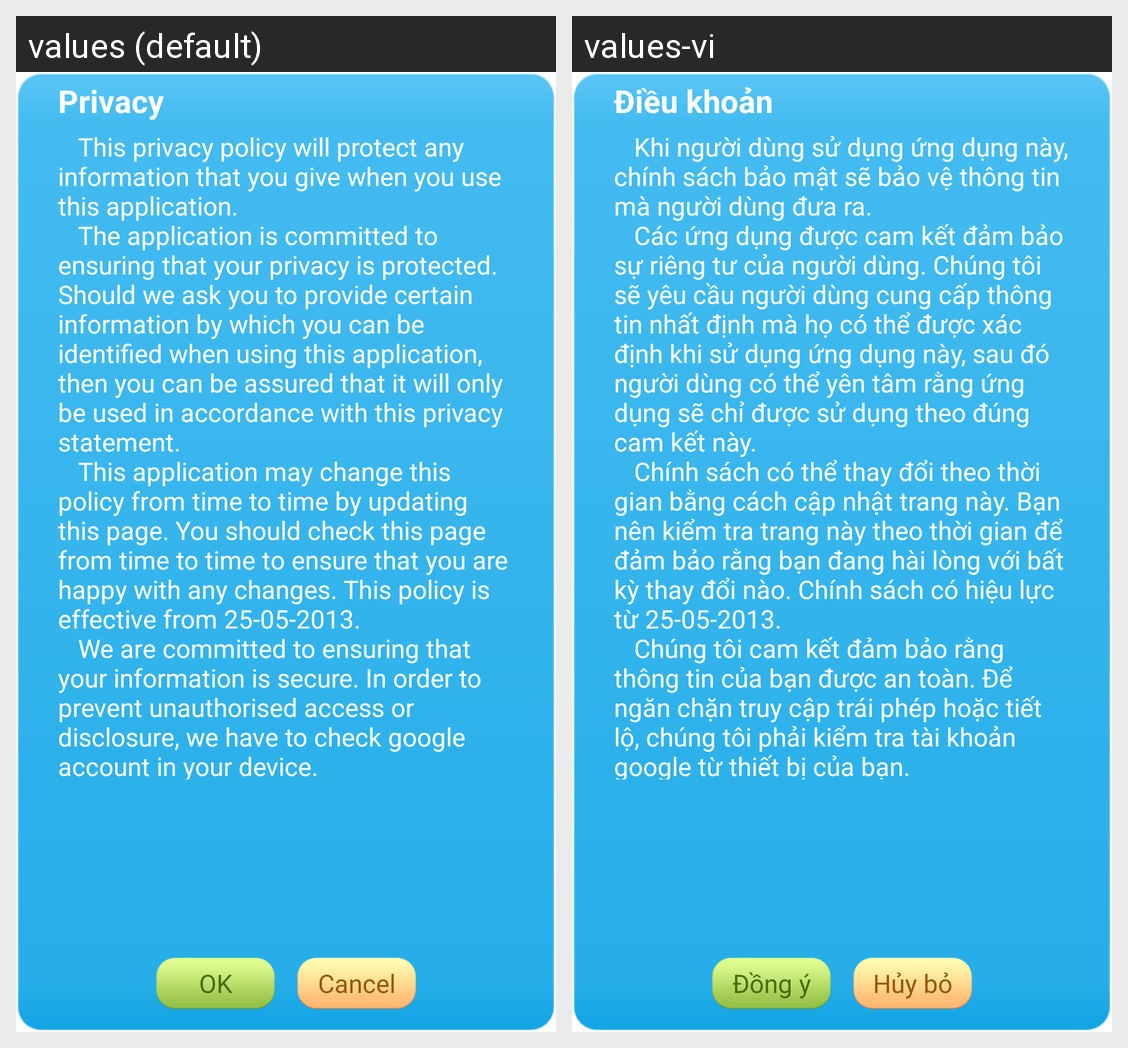

For this localized Android screen grid, give each drawn string resource with its value in every locale shown.
Android screen res/layout/layout_user_guide.xml rendered under 2 locales, left to right: values (default), values-vi. Device: Nexus 5 (rendered at 1080×1920; each locale shown at half size, 540×960, under a caption strip naming it); theme AppTheme.
Strings drawn on this screen, with the default value and each locale's value (text and hints the layout hard-codes, and strings that could not be matched under every locale, appear in the picture but are not listed):

title
  values: Privacy
  values-vi: Điều khoản

content
  values: 		This privacy policy will protect any information that you give when you use this application. 
      		The application is committed to ensuring that your privacy is protected. Should we ask you to provide certain information by which you can be identified when using this application, then you can be assured that it will only be used in accordance with this privacy statement. 
      		This application may …[clipped]
  values-vi: 		Khi người dùng sử dụng ứng dụng này, chính sách bảo mật sẽ bảo vệ thông tin mà người dùng đưa ra. 
      		Các ứng dụng được cam kết đảm bảo sự riêng tư của người dùng. Chúng tôi sẽ yêu cầu người dùng cung cấp thông tin nhất định mà họ có thể được xác định khi sử dụng ứng dụng này, sau đó người dùng có thể yên tâm rằng ứng dụng sẽ chỉ được sử dụng theo đúng cam kết này. 
      		Chính sách có thể thay đổi …[clipped]

ok
  values: OK
  values-vi: Đồng ý

cancel
  values: Cancel
  values-vi: Hủy bỏ
